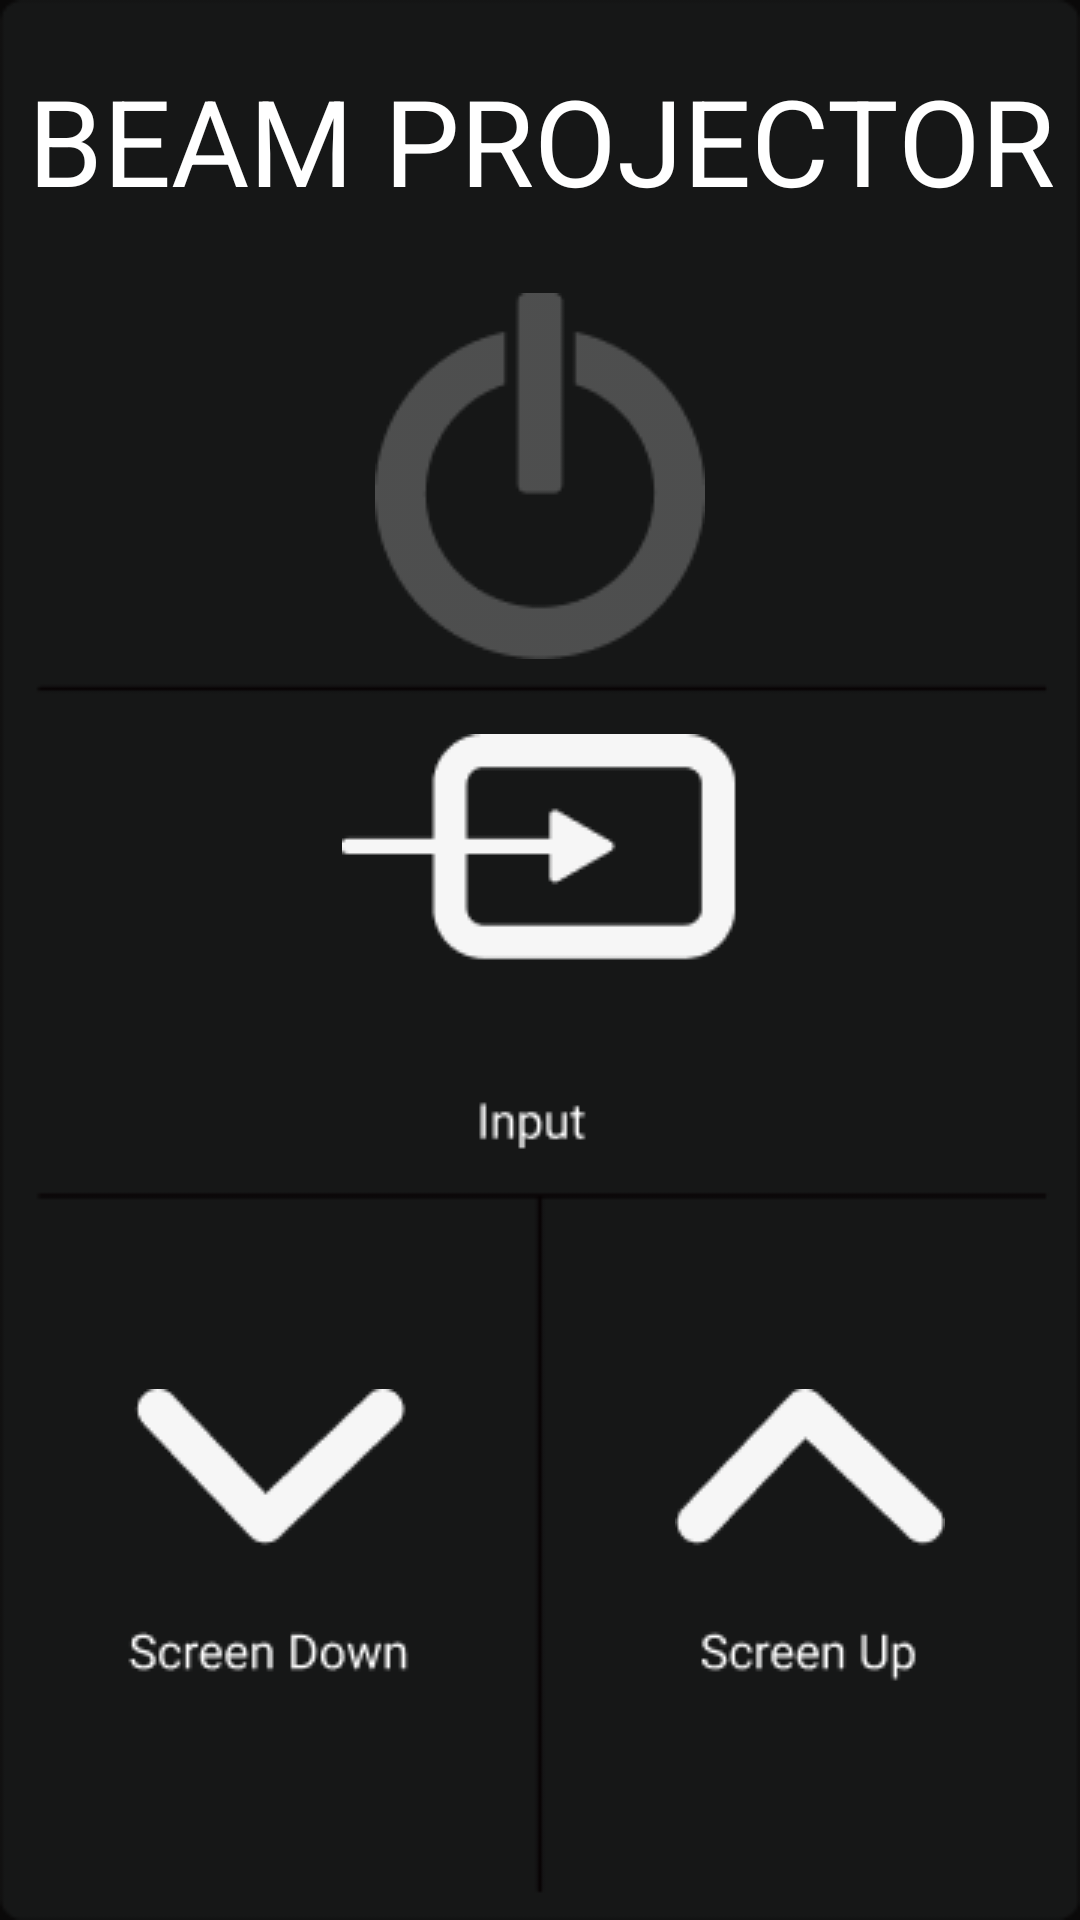

Here is an Android app screen rendered from its layout file. Give the layout XML and the strings, colors and styles it references.
<!-- AndroidManifest.xml: application theme Theme.BusAdminUi -->
<!-- res/layout/fragment_display_beamtype.xml -->
<?xml version="1.0" encoding="utf-8"?>
<androidx.constraintlayout.widget.ConstraintLayout xmlns:android="http://schemas.android.com/apk/res/android"
    android:layout_width="match_parent"
    android:layout_height="match_parent"
    xmlns:app="http://schemas.android.com/apk/res-auto"
    android:background="@color/backGroundMain">



    <ImageView
        android:id="@+id/background_display"
        android:layout_width="match_parent"
        android:layout_height="match_parent"
        android:background="@drawable/background_display_beamtype"
        app:layout_constraintLeft_toLeftOf="parent"
        app:layout_constraintTop_toTopOf="parent"
        app:layout_constraintBottom_toBottomOf="parent"
        app:layout_constraintRight_toRightOf="parent"/>
    <androidx.constraintlayout.widget.Guideline
        android:id="@+id/guideline_displayBeamType_horizontal_1st"
        android:layout_width="wrap_content"
        android:layout_height="wrap_content"
        android:orientation="horizontal"
        app:layout_constraintGuide_percent="0.381"/>
    <androidx.constraintlayout.widget.Guideline
        android:id="@+id/guideline_displayBeamType_horizontal_2st"
        android:layout_width="wrap_content"
        android:layout_height="wrap_content"
        android:orientation="horizontal"
        app:layout_constraintGuide_percent="0.603"/>

    <androidx.constraintlayout.widget.Guideline
        android:id="@+id/guideline_displayBeamType_vertical_1st"
        android:layout_width="wrap_content"
        android:layout_height="wrap_content"
        android:orientation="vertical"
        app:layout_constraintGuide_percent="0.5"/>

    <TextView
        android:id="@+id/textView_displayBeamType"
        android:layout_width="400dp"
        android:layout_height="wrap_content"
        android:gravity="center"
        android:maxLines="1"
        android:textColor="@color/white"
        android:autoSizeTextType="uniform"
        android:textSize="40dp"
        android:text="BEAM PROJECTOR"
        android:layout_marginTop="20dp"
        app:layout_constraintTop_toTopOf="@id/background_display"
        app:layout_constraintLeft_toLeftOf="@+id/background_display"
        app:layout_constraintRight_toRightOf="@id/background_display"/>

    <ImageButton
        android:id="@+id/btn_displayBeamType_onoff"
        android:layout_width="wrap_content"
        android:layout_height="wrap_content"
        android:background="@color/backGround1deep"
        android:src="@drawable/btn_onoff_off"
        app:layout_constraintTop_toBottomOf="@+id/textView_displayBeamType"
        app:layout_constraintBottom_toTopOf="@+id/guideline_displayBeamType_horizontal_1st"
        app:layout_constraintLeft_toLeftOf="@+id/background_display"
        app:layout_constraintRight_toRightOf="@+id/background_display"/>
    <ImageButton
        android:id="@+id/btn_displayBeamType_input"
        android:layout_width="wrap_content"
        android:layout_height="wrap_content"
        android:background="@color/backGround1deep"
        android:src="@drawable/btn_display_input"
        app:layout_constraintTop_toBottomOf="@id/guideline_displayBeamType_horizontal_1st"
        app:layout_constraintBottom_toTopOf="@id/guideline_displayBeamType_horizontal_2st"
        app:layout_constraintLeft_toLeftOf="@id/background_display"
        app:layout_constraintRight_toRightOf="@+id/background_display"/>
    <ImageButton
        android:id="@+id/btn_displayBeamType_down"
        android:layout_width="wrap_content"
        android:layout_height="wrap_content"
        android:background="@color/backGround1deep"
        android:src="@drawable/btn_display_down"
        app:layout_constraintTop_toBottomOf="@id/guideline_displayBeamType_horizontal_2st"
        app:layout_constraintBottom_toBottomOf="@+id/background_display"
        app:layout_constraintLeft_toLeftOf="@id/background_display"
        app:layout_constraintRight_toLeftOf="@id/guideline_displayBeamType_vertical_1st"/>
    <ImageButton
        android:id="@+id/btn_displayBeamType_up"
        android:layout_width="wrap_content"
        android:layout_height="wrap_content"
        android:background="@color/backGround1deep"
        android:src="@drawable/btn_display_up"
        app:layout_constraintTop_toBottomOf="@id/guideline_displayBeamType_horizontal_2st"
        app:layout_constraintBottom_toBottomOf="@id/background_display"
        app:layout_constraintLeft_toRightOf="@id/guideline_displayBeamType_vertical_1st"
        app:layout_constraintRight_toRightOf="@id/background_display"/>






</androidx.constraintlayout.widget.ConstraintLayout>
<!-- resources referenced by this layout -->
<resources>
  <color name="backGround1deep">#FF161717</color>
  <color name="backGroundMain">#FF0A0909</color>
  <color name="white">#FFFFFFFF</color>
  <!-- drawable background_display_beamtype: png bitmap (drawable, 2911 bytes) -->
  <!-- drawable btn_display_down: png bitmap (drawable, 2129 bytes) -->
  <!-- drawable btn_display_input: png bitmap (drawable, 1764 bytes) -->
  <!-- drawable btn_display_up: png bitmap (drawable, 1901 bytes) -->
  <!-- drawable btn_onoff_off: png bitmap (drawable, 2741 bytes) -->
  <style name="Theme.BusAdminUi" parent="Theme.MaterialComponents.DayNight.DarkActionBar">
          
          <item name="colorPrimary">@color/purple_500</item>
          <item name="colorPrimaryVariant">@color/purple_700</item>
          <item name="colorOnPrimary">@color/white</item>
          
          <item name="colorSecondary">@color/teal_200</item>
          <item name="colorSecondaryVariant">@color/teal_700</item>
          <item name="colorOnSecondary">@color/black</item>
          
          <item name="android:statusBarColor" tools:targetApi="l">@color/backGround1deep</item>
          
      </style>
  <color name="purple_500">#FF6200EE</color>
  <color name="purple_700">#FF3700B3</color>
  <color name="teal_200">#FF03DAC5</color>
  <color name="teal_700">#FF018786</color>
  <color name="black">#FF000000</color>
</resources>
